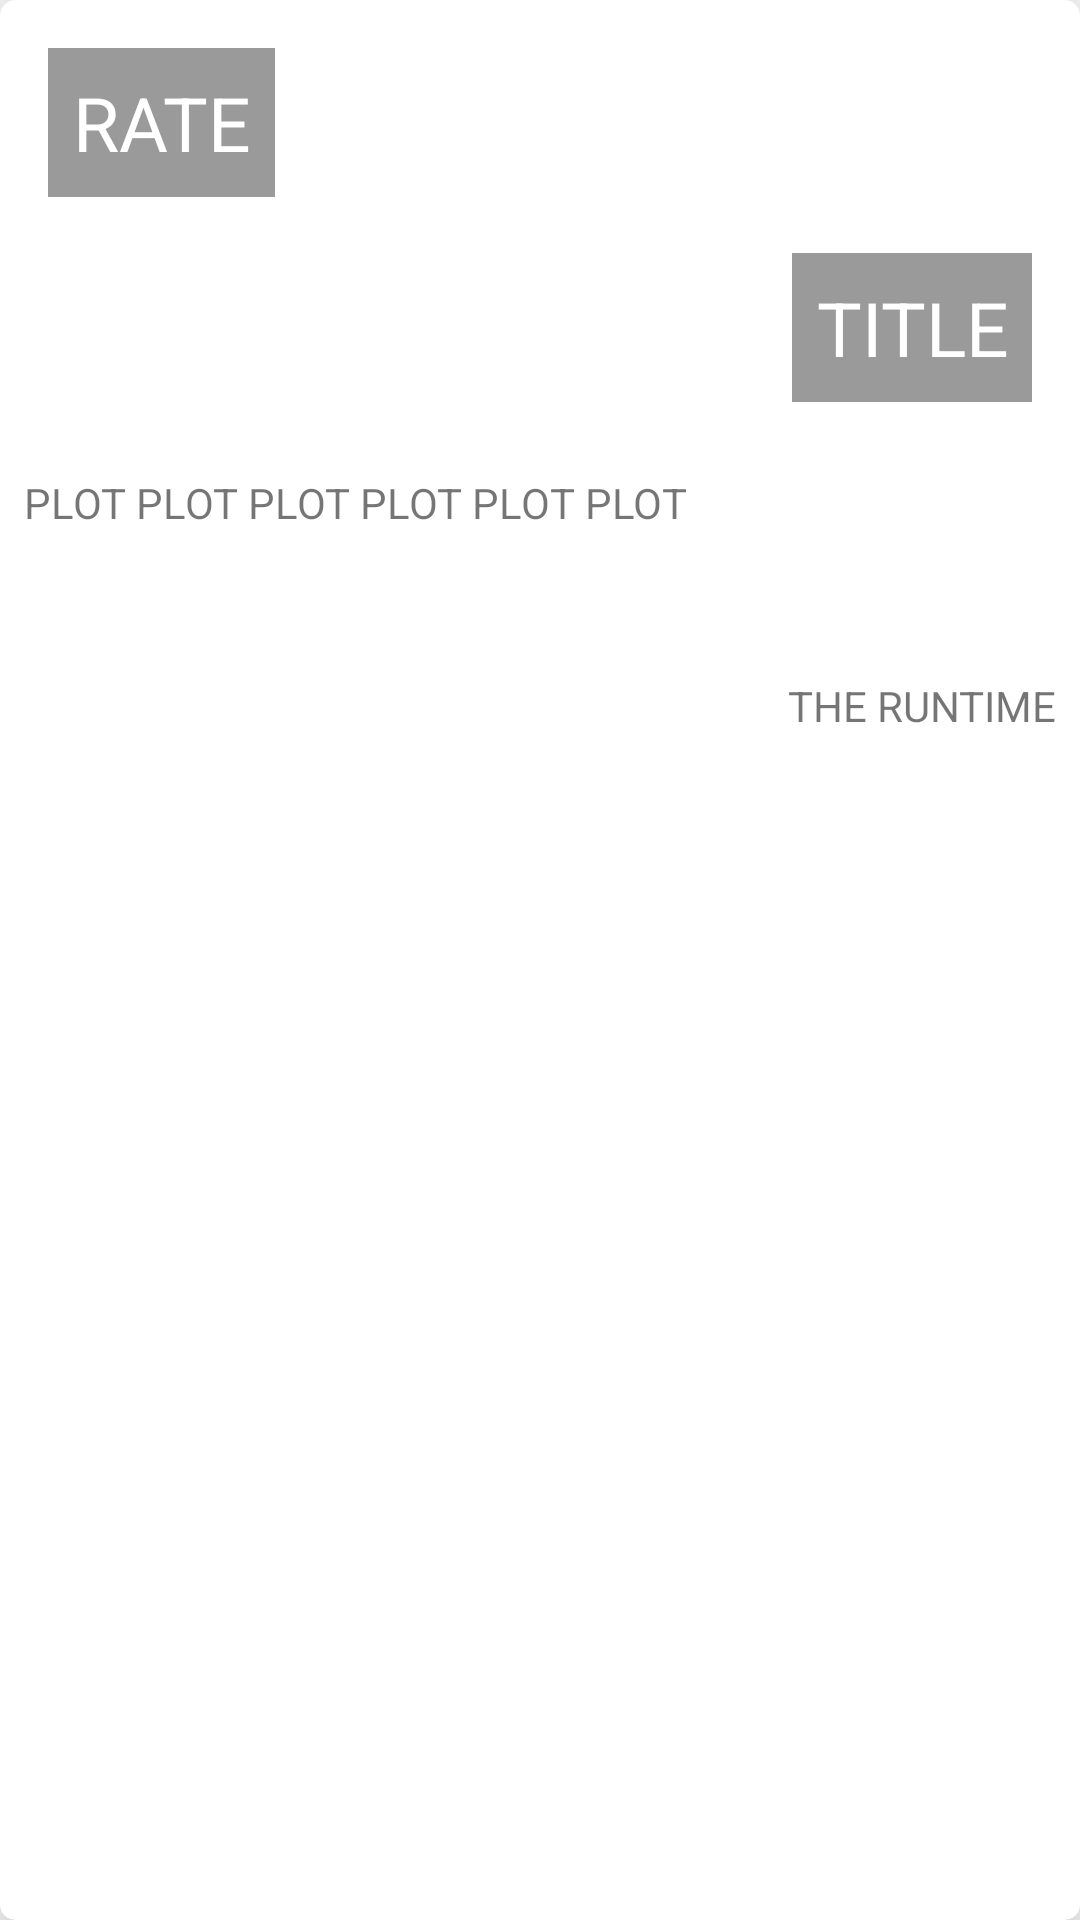

The Android layout XML behind this screen, and the referenced resources:
<!-- AndroidManifest.xml: application theme AppTheme -->
<!-- res/layout/cardview_movie.xml -->
<?xml version="1.0" encoding="utf-8"?>
<androidx.cardview.widget.CardView
    xmlns:android="http://schemas.android.com/apk/res/android"
    xmlns:app="http://schemas.android.com/apk/res-auto"
    android:layout_width="match_parent"
    android:layout_height="wrap_content"
    android:layout_margin="8dp"
    app:cardCornerRadius="5dp"
    app:cardElevation="10dp">

    <RelativeLayout
        android:layout_width="wrap_content"
        android:layout_height="wrap_content">

        <ImageView
            android:id="@+id/cv_movie_image"
            android:layout_width="match_parent"
            android:layout_height="150dp"
            android:scaleType="centerCrop"
            android:src="@drawable/ic_launcher_background" />

        <TextView
            android:id="@+id/cv_movie_title"
            android:layout_width="wrap_content"
            android:layout_height="wrap_content"
            android:layout_alignEnd="@id/cv_movie_image"
            android:layout_alignRight="@id/cv_movie_image"
            android:layout_alignBottom="@id/cv_movie_image"
            android:layout_margin="16dp"

            android:background="#65000000"
            android:gravity="end"

            android:lines="1"
            android:padding="8dp"

            android:text="@string/title"
            android:textColor="#fff"
            android:textSize="25sp" />

        <TextView
            android:id="@+id/cv_movie_rate"
            android:layout_width="wrap_content"
            android:layout_height="wrap_content"
            android:layout_alignStart="@id/cv_movie_image"
            android:layout_alignLeft="@id/cv_movie_image"
            android:layout_alignTop="@id/cv_movie_image"

            android:layout_margin="16dp"
            android:background="#65000000"

            android:gravity="end"
            android:padding="8dp"

            android:text="@string/rate"
            android:textColor="#fff"

            android:textSize="25sp" />

        <LinearLayout
            android:id="@+id/cv_data_container_ll"
            android:layout_width="match_parent"
            android:layout_height="wrap_content"
            android:layout_below="@id/cv_movie_image"

            android:orientation="vertical">

            <TextView
                android:id="@+id/cv_movie_plot"
                android:layout_width="match_parent"
                android:layout_height="wrap_content"
                android:layout_margin="8dp"
                android:ellipsize="end"
                android:lines="3"
                android:text="@string/PLOT" />

            <TextView
                android:id="@+id/cv_movie_runtime"
                android:layout_width="match_parent"
                android:layout_height="wrap_content"
                android:layout_margin="8dp"
                android:gravity="end"
                android:text="@string/runtime" />

        </LinearLayout>
    </RelativeLayout>
</androidx.cardview.widget.CardView>
<!-- resources referenced by this layout -->
<resources>
  <string name="PLOT">PLOT PLOT PLOT PLOT PLOT PLOT</string>
  <string name="rate">RATE</string>
  <string name="runtime">THE RUNTIME</string>
  <string name="title">TITLE</string>
  <style name="AppTheme" parent="Theme.AppCompat.Light.DarkActionBar">
          
          <item name="colorPrimary">@color/colorPrimary</item>
          <item name="colorPrimaryDark">@color/colorPrimaryDark</item>
          <item name="colorAccent">@color/colorAccent</item>
      </style>
  <!-- not gathered from this repository: default colours our renderer supplied (Android Studio template values) -->
  <color name="colorPrimary">#FF6200EE</color>
  <color name="colorPrimaryDark">#FF3700B3</color>
  <color name="colorAccent">#FF03DAC5</color>
</resources>
